Dataset: data (GitHub, magahisca/dfruitdisease). Classes: anthracnose, cactus virus X, healthy, stem canker.

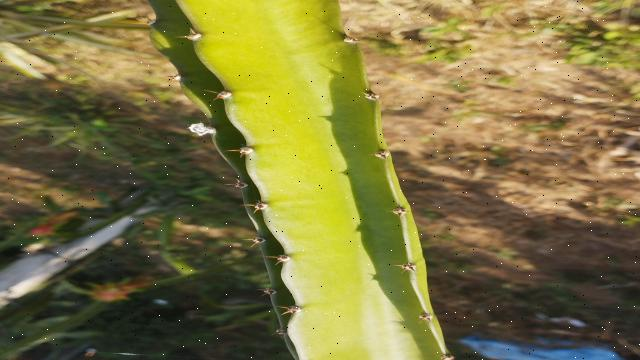
Label: healthy

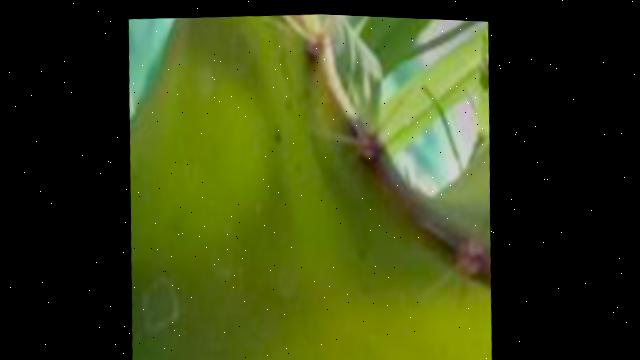
Label: cactus virus X

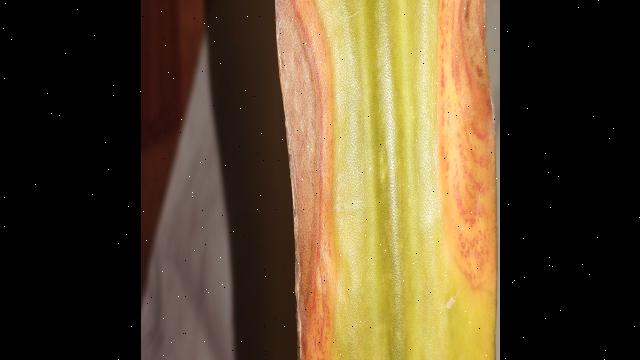
Label: anthracnose

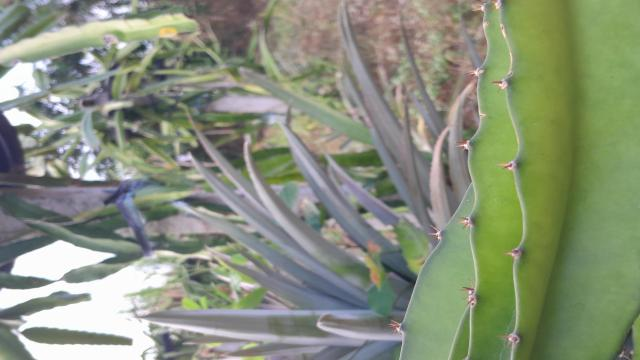
Label: healthy

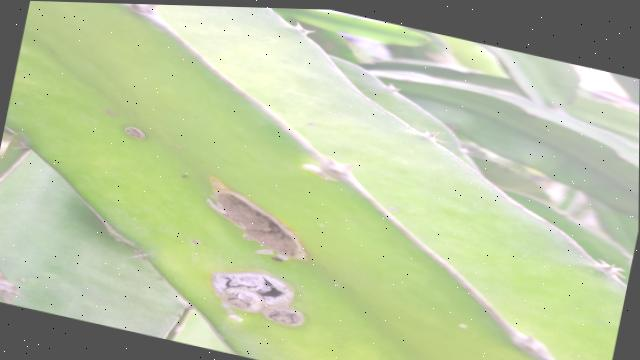
Label: stem canker

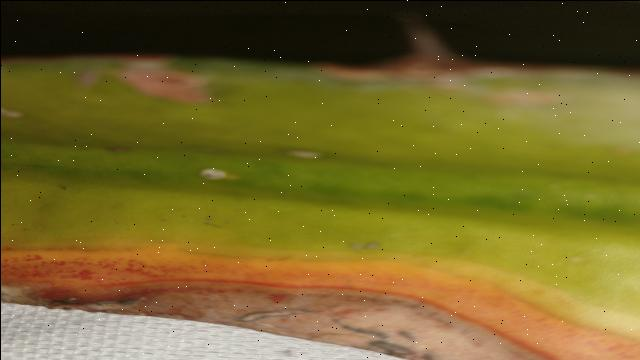
Label: anthracnose
